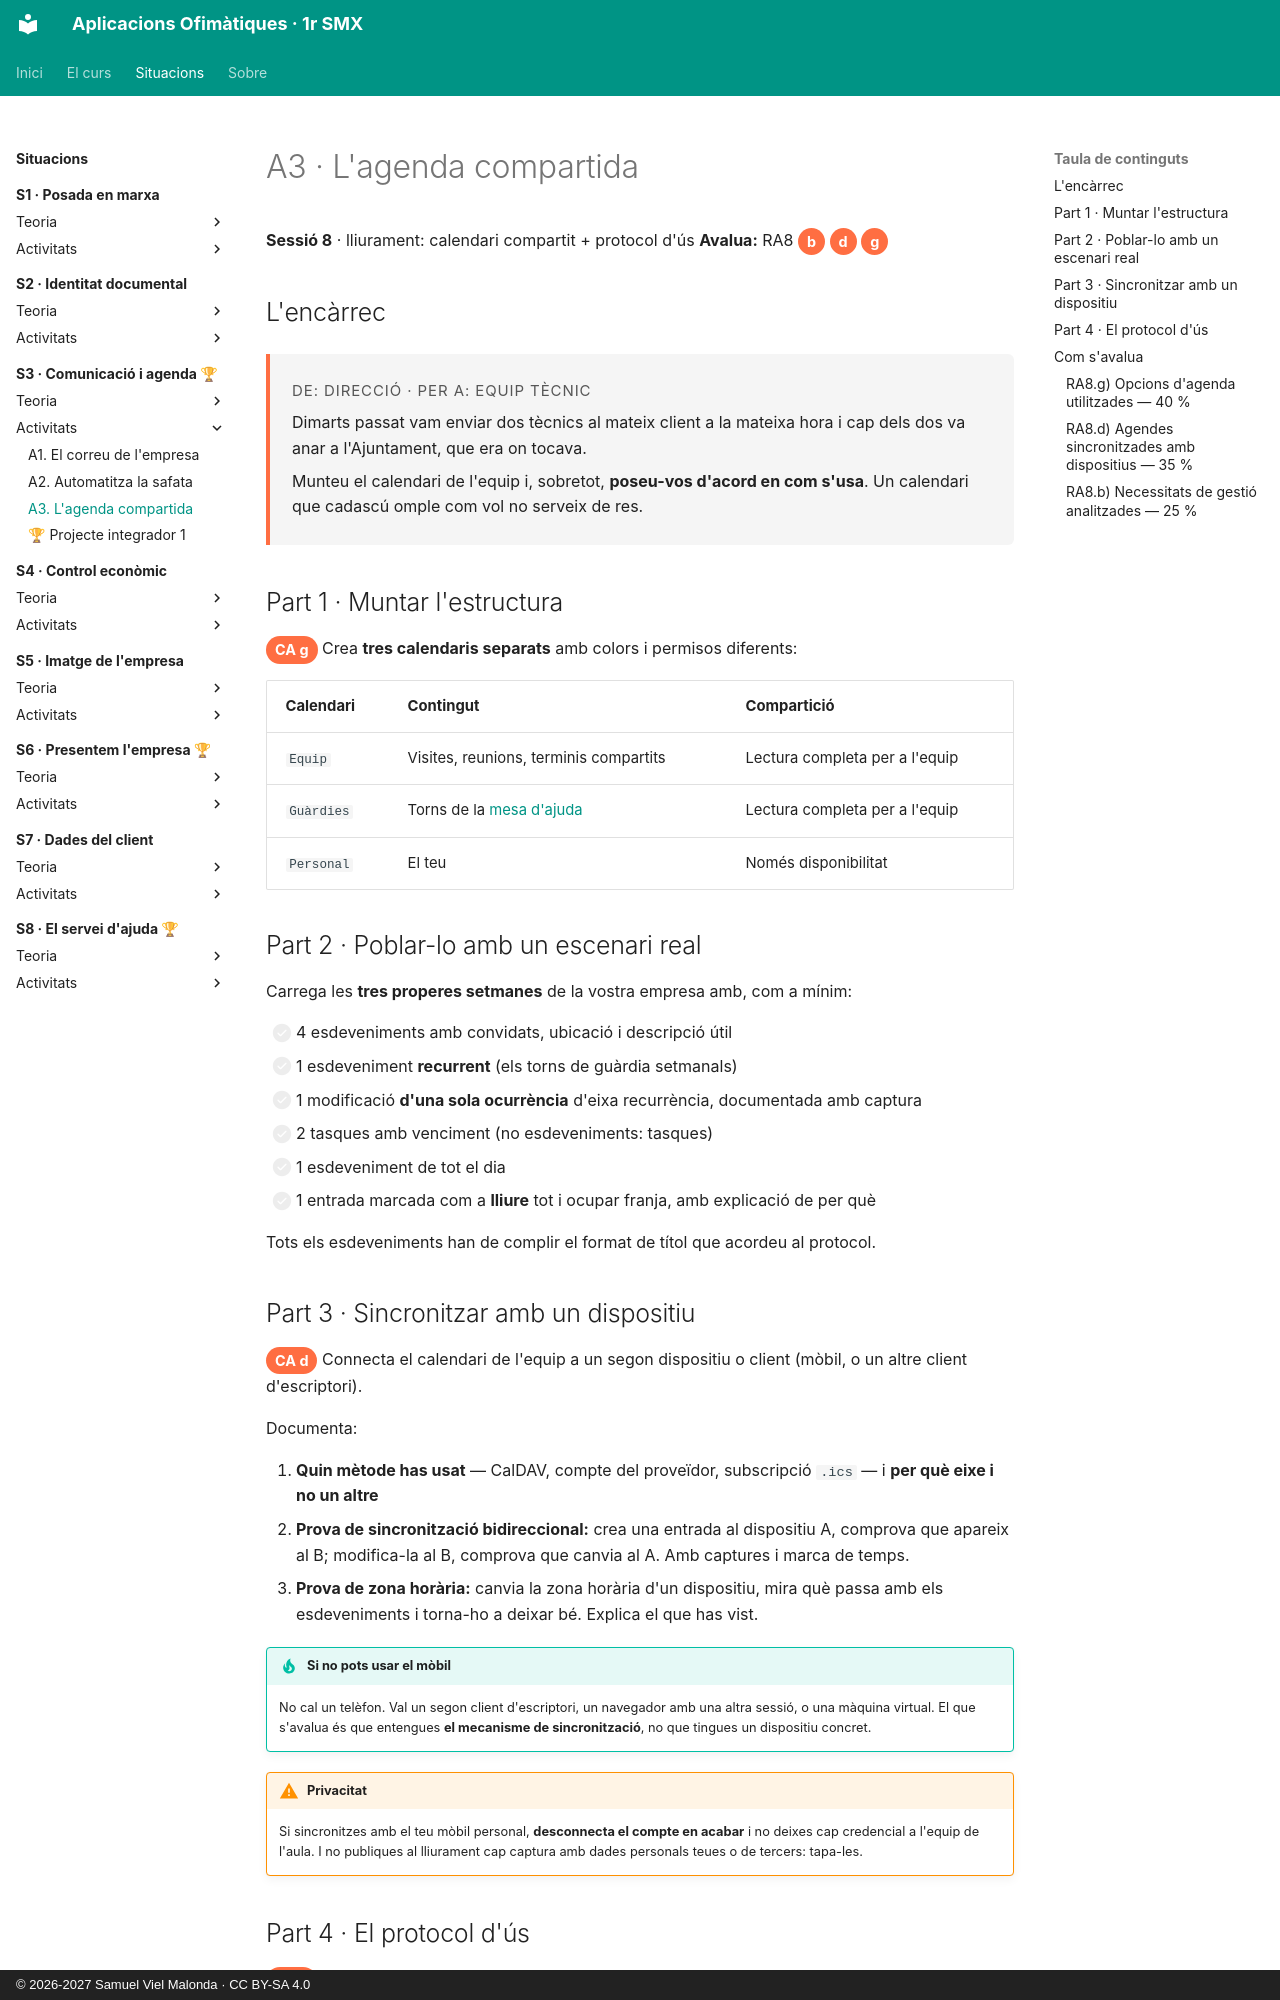

repository: samuelviel/AOF_SMX_2627 · page: S3_Comunicacio_agenda/activitats/A3_agenda/index.html · generator: mkdocs · copyright: © 2026-2027 Samuel Viel Malonda · CC BY-SA 4.0

# A3 · L'agenda compartida

**Sessió 8** · lliurament: calendari compartit + protocol d'ús
**Avalua:** RA8 <span class="ca">b</span> <span class="ca">d</span> <span class="ca">g</span>

## L'encàrrec

<div class="encarrec" markdown>
<p class="meta">De: Direcció · Per a: Equip tècnic</p>

Dimarts passat vam enviar dos tècnics al mateix client a la mateixa hora i cap dels dos va anar a l'Ajuntament, que era on tocava.

Munteu el calendari de l'equip i, sobretot, **poseu-vos d'acord en com s'usa**. Un calendari que cadascú omple com vol no serveix de res.
</div>

## Part 1 · Muntar l'estructura

<span class="ca">CA g</span> Crea **tres calendaris separats** amb colors i permisos diferents:

| Calendari | Contingut | Compartició |
| --- | --- | --- |
| `Equip` | Visites, reunions, terminis compartits | Lectura completa per a l'equip |
| `Guàrdies` | Torns de la [mesa d'ajuda](../../recursos/mesa_ajuda.md) | Lectura completa per a l'equip |
| `Personal` | El teu | Només disponibilitat |

## Part 2 · Poblar-lo amb un escenari real

Carrega les **tres properes setmanes** de la vostra empresa amb, com a mínim:

- [ ] 4 esdeveniments amb convidats, ubicació i descripció útil
- [ ] 1 esdeveniment **recurrent** (els torns de guàrdia setmanals)
- [ ] 1 modificació **d'una sola ocurrència** d'eixa recurrència, documentada amb captura
- [ ] 2 tasques amb venciment (no esdeveniments: tasques)
- [ ] 1 esdeveniment de tot el dia
- [ ] 1 entrada marcada com a **lliure** tot i ocupar franja, amb explicació de per què

Tots els esdeveniments han de complir el format de títol que acordeu al protocol.

## Part 3 · Sincronitzar amb un dispositiu

<span class="ca">CA d</span> Connecta el calendari de l'equip a un segon dispositiu o client (mòbil, o un altre client d'escriptori).

Documenta:

1. **Quin mètode has usat** — CalDAV, compte del proveïdor, subscripció `.ics` — i **per què eixe i no un altre**
2. **Prova de sincronització bidireccional:** crea una entrada al dispositiu A, comprova que apareix al B; modifica-la al B, comprova que canvia al A. Amb captures i marca de temps.
3. **Prova de zona horària:** canvia la zona horària d'un dispositiu, mira què passa amb els esdeveniments i torna-ho a deixar bé. Explica el que has vist.

!!! tip "Si no pots usar el mòbil"
    No cal un telèfon. Val un segon client d'escriptori, un navegador amb una altra sessió, o una màquina virtual. El que s'avalua és que entengues **el mecanisme de sincronització**, no que tingues un dispositiu concret.

!!! warning "Privacitat"
    Si sincronitzes amb el teu mòbil personal, **desconnecta el compte en acabar** i no deixes cap credencial a l'equip de l'aula. I no publiques al lliurament cap captura amb dades personals teues o de tercers: tapa-les.
